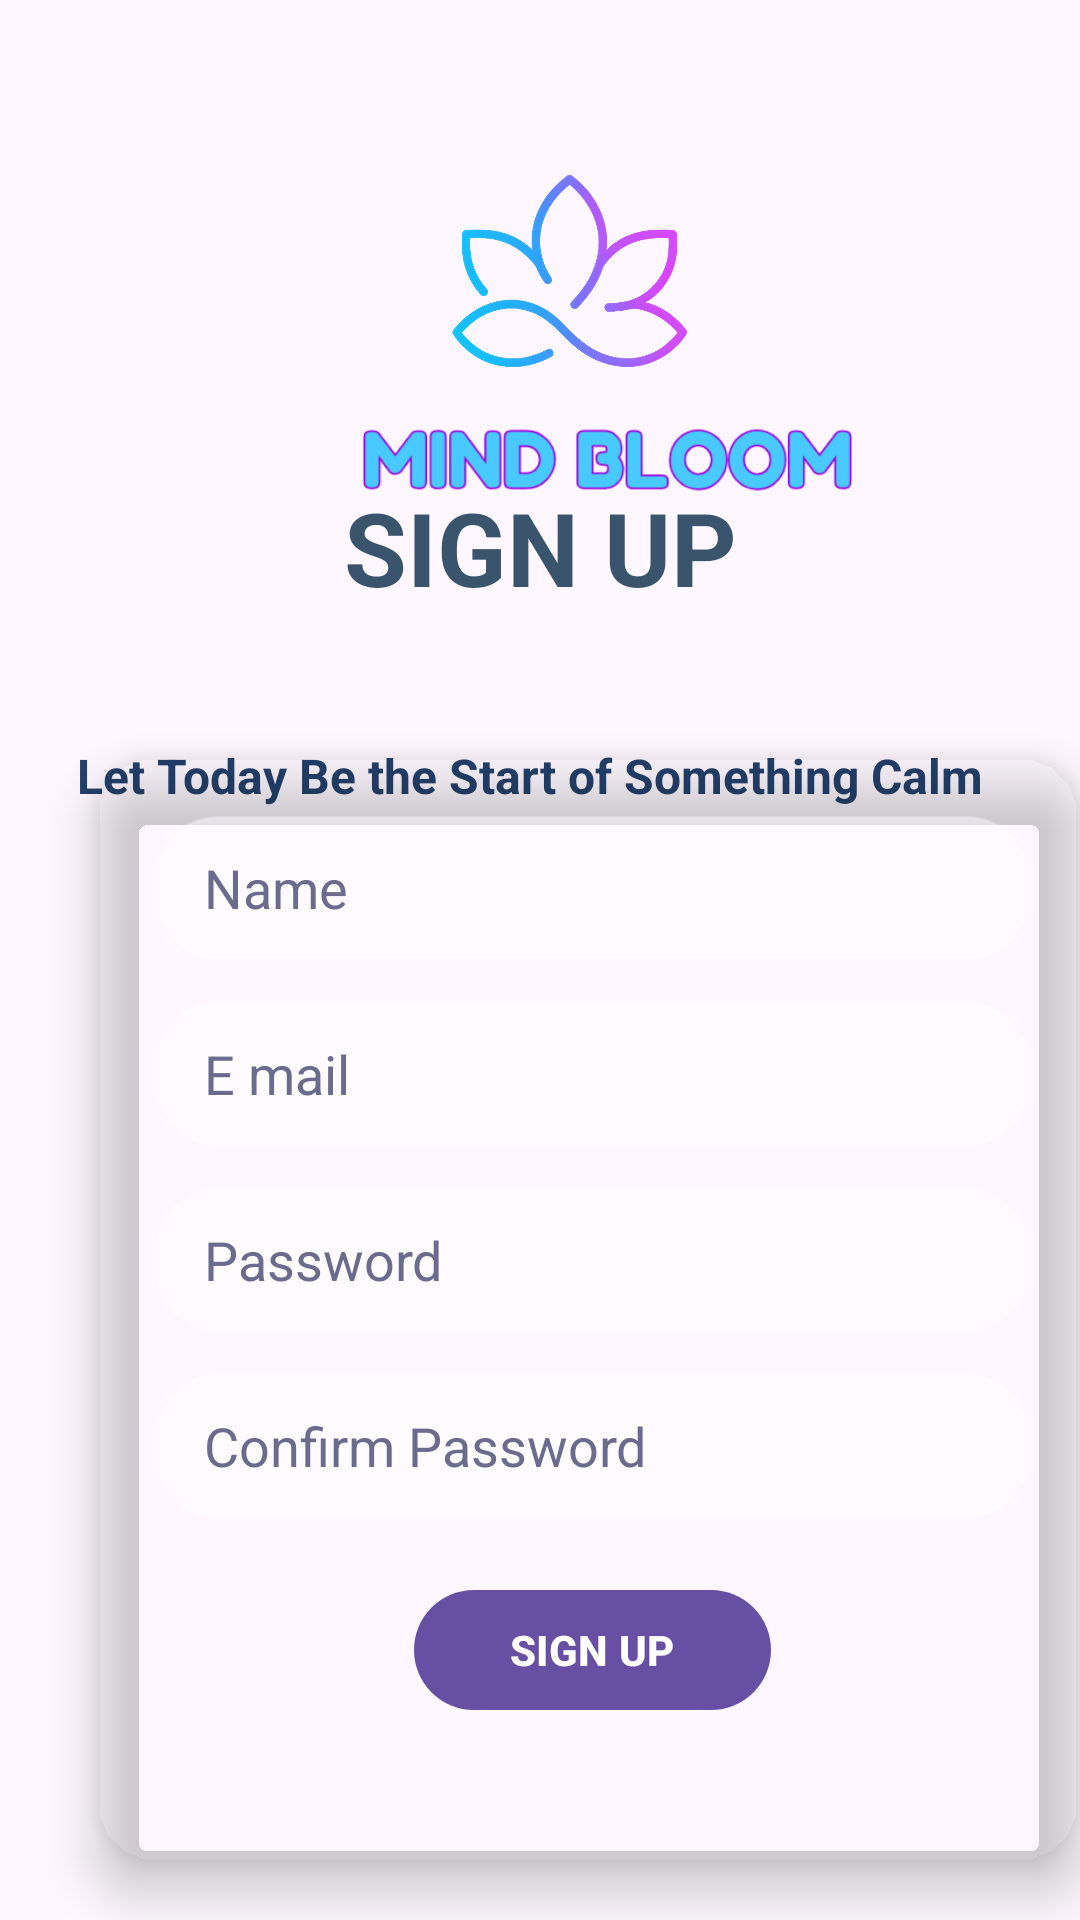

Produce the Android XML layout that renders to this screen, including the resource entries it uses.
<!-- AndroidManifest.xml: application theme Theme.MindBloomApp -->
<!-- res/layout/activity_sign_up.xml -->
<?xml version="1.0" encoding="utf-8"?>
<androidx.constraintlayout.widget.ConstraintLayout
    xmlns:android="http://schemas.android.com/apk/res/android"
    xmlns:app="http://schemas.android.com/apk/res-auto"
    xmlns:tools="http://schemas.android.com/tools"
    android:id="@+id/main"
    android:layout_width="match_parent"
    android:layout_height="match_parent"
    android:background="@drawable/bg_splash"
    tools:context=".SignUp">

    

    

    

    

    <ImageView
        android:id="@+id/imageView5"
        android:layout_width="207dp"
        android:layout_height="152dp"
        android:layout_marginTop="16dp"
        android:scaleType="fitCenter"
        app:layout_constraintEnd_toEndOf="parent"
        app:layout_constraintHorizontal_bias="0.564"
        app:layout_constraintStart_toStartOf="parent"
        app:layout_constraintTop_toTopOf="parent"
        app:srcCompat="@drawable/logoimage" />

    <ImageView
        android:id="@+id/imageView6"
        android:layout_width="405dp"
        android:layout_height="167dp"
        android:layout_marginTop="72dp"
        android:adjustViewBounds="true"
        app:layout_constraintEnd_toEndOf="parent"
        app:layout_constraintHorizontal_bias="0.0"
        app:layout_constraintStart_toStartOf="parent"
        app:layout_constraintTop_toTopOf="parent"
        app:srcCompat="@drawable/logoname" />

    

    <TextView
        android:id="@+id/textView5"
        android:layout_width="231dp"
        android:layout_height="72dp"
        android:fontFamily="sans-serif"
        android:text="@string/Sign"
        android:textAlignment="center"
        android:textColor="@color/card_top"
        android:textSize="34sp"
        android:textStyle="bold"
        app:layout_constraintBottom_toBottomOf="parent"
        app:layout_constraintEnd_toEndOf="parent"
        app:layout_constraintStart_toStartOf="parent"
        app:layout_constraintTop_toTopOf="parent"
        app:layout_constraintVertical_bias="0.281" />

    <TextView
        android:id="@+id/textView6"
        android:layout_width="309dp"
        android:layout_height="34dp"
        android:layout_marginTop="16dp"
        android:text="@string/Signuptext"
        android:textColor="@color/paymentFieldBg"
        android:textSize="16sp"
        android:textStyle="bold"
        app:layout_constraintEnd_toEndOf="parent"
        app:layout_constraintStart_toStartOf="parent"
        app:layout_constraintTop_toBottomOf="@id/textView5" />

    <androidx.cardview.widget.CardView
        android:id="@+id/formCard"
        android:layout_width="360dp"
        android:layout_height="411dp"
        android:layout_marginStart="16dp"
        android:layout_marginEnd="16dp"
        android:layout_marginBottom="24dp"
        app:cardBackgroundColor="@android:color/transparent"
        app:cardCornerRadius="20dp"
        app:cardElevation="10dp"
        app:cardUseCompatPadding="true"
        app:layout_constraintBottom_toBottomOf="parent"
        app:layout_constraintEnd_toEndOf="parent"
        app:layout_constraintHorizontal_bias="0.0"
        app:layout_constraintStart_toStartOf="parent"
        app:layout_constraintTop_toBottomOf="@id/textView6"
        app:layout_constraintVertical_bias="0.663">

        <LinearLayout
            android:layout_width="331dp"
            android:layout_height="374dp"
            android:orientation="vertical"
            android:padding="20dp">

            
            <EditText
                android:id="@+id/editTextText2"
                android:layout_width="match_parent"
                android:layout_height="48dp"
                android:background="@drawable/rounded_bg"
                android:backgroundTint="#E6FFFFFF"
                android:hint="Name"
                android:inputType="textPersonName"
                android:paddingStart="16dp"
                android:paddingEnd="16dp"
                android:textColor="@color/textPrimary"
                android:textColorHint="@color/mb_text_muted" />

            
            <EditText
                android:id="@+id/etEmail"
                android:layout_width="match_parent"
                android:layout_height="48dp"
                android:layout_marginTop="14dp"
                android:background="@drawable/rounded_bg"
                android:backgroundTint="#E6FFFFFF"
                android:hint="E mail"
                android:inputType="textEmailAddress"
                android:paddingStart="16dp"
                android:paddingEnd="16dp"
                android:textColor="@color/textPrimary"
                android:textColorHint="@color/mb_text_muted" />

            
            <EditText
                android:id="@+id/etPassword"
                android:layout_width="match_parent"
                android:layout_height="48dp"
                android:layout_marginTop="14dp"
                android:background="@drawable/rounded_bg"
                android:backgroundTint="#E6FFFFFF"
                android:hint="Password"
                android:inputType="textPassword"
                android:paddingStart="16dp"
                android:paddingEnd="16dp"
                android:textColor="@color/textPrimary"
                android:textColorHint="@color/mb_text_muted" />

            
            <EditText
                android:id="@+id/etPassword2"
                android:layout_width="match_parent"
                android:layout_height="48dp"
                android:layout_marginTop="14dp"
                android:background="@drawable/rounded_bg"
                android:backgroundTint="#E6FFFFFF"
                android:hint="Confirm Password"
                android:inputType="textPassword"
                android:paddingStart="16dp"
                android:paddingEnd="16dp"
                android:textColor="@color/textPrimary"
                android:textColorHint="@color/mb_text_muted" />

            
            <com.google.android.material.button.MaterialButton
                android:id="@+id/btnsignup"
                android:layout_width="wrap_content"
                android:layout_height="48dp"
                android:layout_gravity="center_horizontal"
                android:layout_marginTop="20dp"
                android:minWidth="0dp"
                android:paddingStart="32dp"
                android:paddingEnd="32dp"
                android:text="@string/Sign"
                android:textAllCaps="true"
                android:textColor="@android:color/white"
                android:textSize="14sp"
                android:textStyle="bold"
                app:backgroundTint="?attr/colorPrimary"
                app:cornerRadius="24dp" />

        </LinearLayout>
    </androidx.cardview.widget.CardView>

</androidx.constraintlayout.widget.ConstraintLayout>
<!-- resources referenced by this layout -->
<resources>
  <color name="card_top">#3A546E</color>
  <color name="mb_text_muted">#6B6B8E</color>
  <color name="paymentFieldBg">#23406B</color>
  <color name="textPrimary">#1E1E1E</color>
  <!-- drawable logoimage: png bitmap (drawable, 855133 bytes) -->
  <!-- drawable logoname: png bitmap (drawable, 28206 bytes) -->
  <!-- drawable rounded_bg (drawable) -->
  <?xml version="1.0" encoding="utf-8"?>
  <shape xmlns:android="http://schemas.android.com/apk/res/android"
      android:shape="rectangle">
      <corners android:radius="20dp"/>
      <solid android:color="#80FFFFFF"/>  
      <stroke android:width="1dp" android:color="#40FFFFFF"/> 
  </shape>
  <string name="Sign">SIGN UP</string>
  <string name="Signuptext">Let Today Be the Start of Something Calm</string>
  <style name="Theme.MindBloomApp" parent="Base.Theme.MindBloomApp" />
  <style name="Base.Theme.MindBloomApp" parent="Theme.Material3.DayNight.NoActionBar">
          
          
      </style>
</resources>
